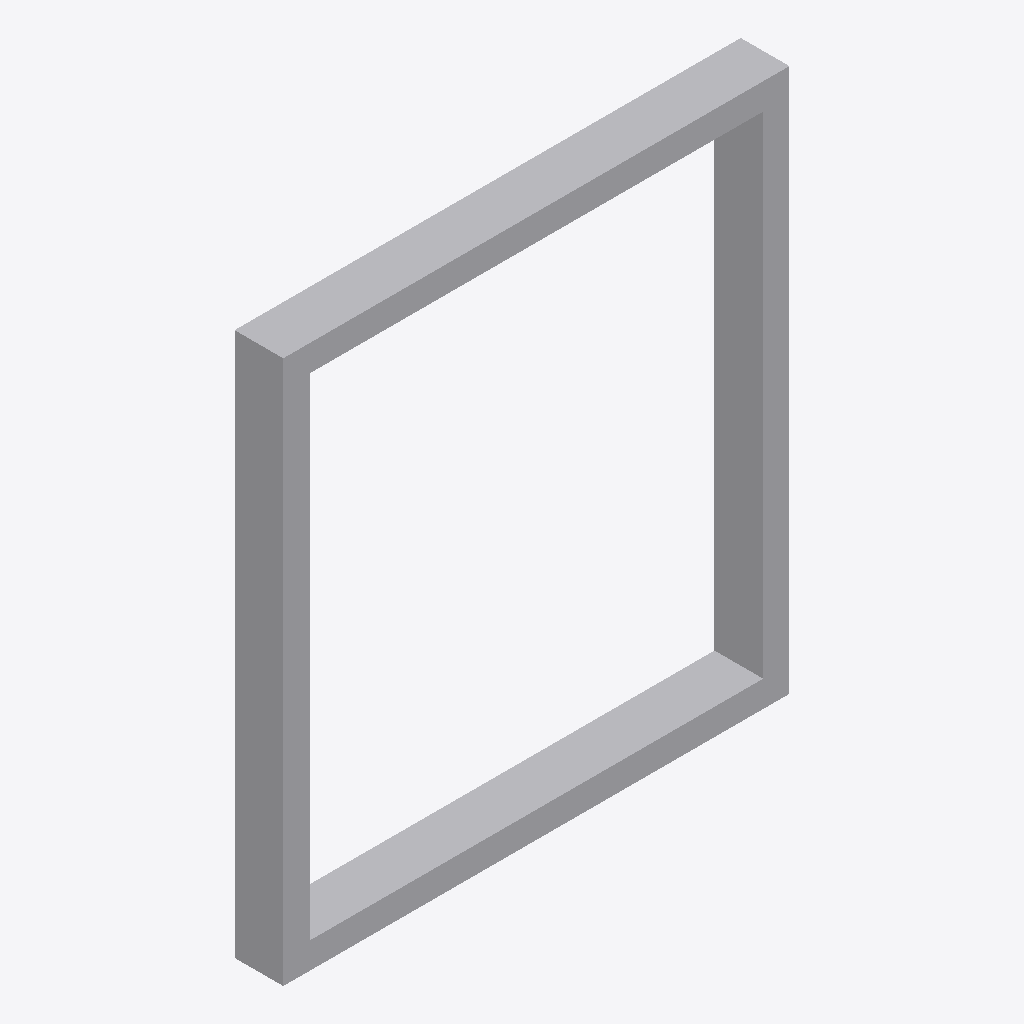
Isometric view of an IFC building model (IFC-SPF (STEP), schema IFC4X3, length unit metre), seen from the south-west, elements coloured by IFC class: 1 other element (light grey).
Extent 2.7 m × 0.3 m × 2.9 m (x, y, z). Elements (1): 1 IfcBuildingElementProxy.

HEADER;
FILE_DESCRIPTION(('ViewDefinition [CoordinationView]'),'2;1');
FILE_NAME('LM3-BDY-P090.ifc','2026-08-30T00:00:00+00:00',('OpenSourceRail'),('OpenSourceRail'),'IfcOpenShell 0.8.5','OpenSourceRail deterministic LM3 product-library','design-reference / not for construction');
FILE_SCHEMA(('IFC4X3'));
ENDSEC;
DATA;
#1=IFCPROJECT('0IyGkyhXLV6eyybJOrwOcX',$,'LM3-BDY-P090 — end ring frame and anti-climber beam set','Design-reference geometry and assembly hierarchy only; supplier freeze, released drawings/tolerances, calculations, qualified processes and first-article tests remain mandatory.',$,$,$,(#12),#7);
#2=IFCSITE('1wcTMNKjzU5OwLgnWJX1Xq',$,'LM3 product library',$,$,#18,$,$,.ELEMENT.,$,$,$,$,$);
#3=IFCBUILDING('3PdZGFeNfK68X9inLFEPx6',$,'LM3 assembly inspection fixture',$,$,#21,$,$,.ELEMENT.,$,$,$);
#28=IFCBUILDINGELEMENTPROXY('1txlwpIDHUcOMGi369XT0b',$,'end ring frame and anti-climber beam set','Steel datum for identical fiberglass end cowl and panoramic glass.',$,#69,#65,'LM3-BDY-P090',$);
ENDSEC;
